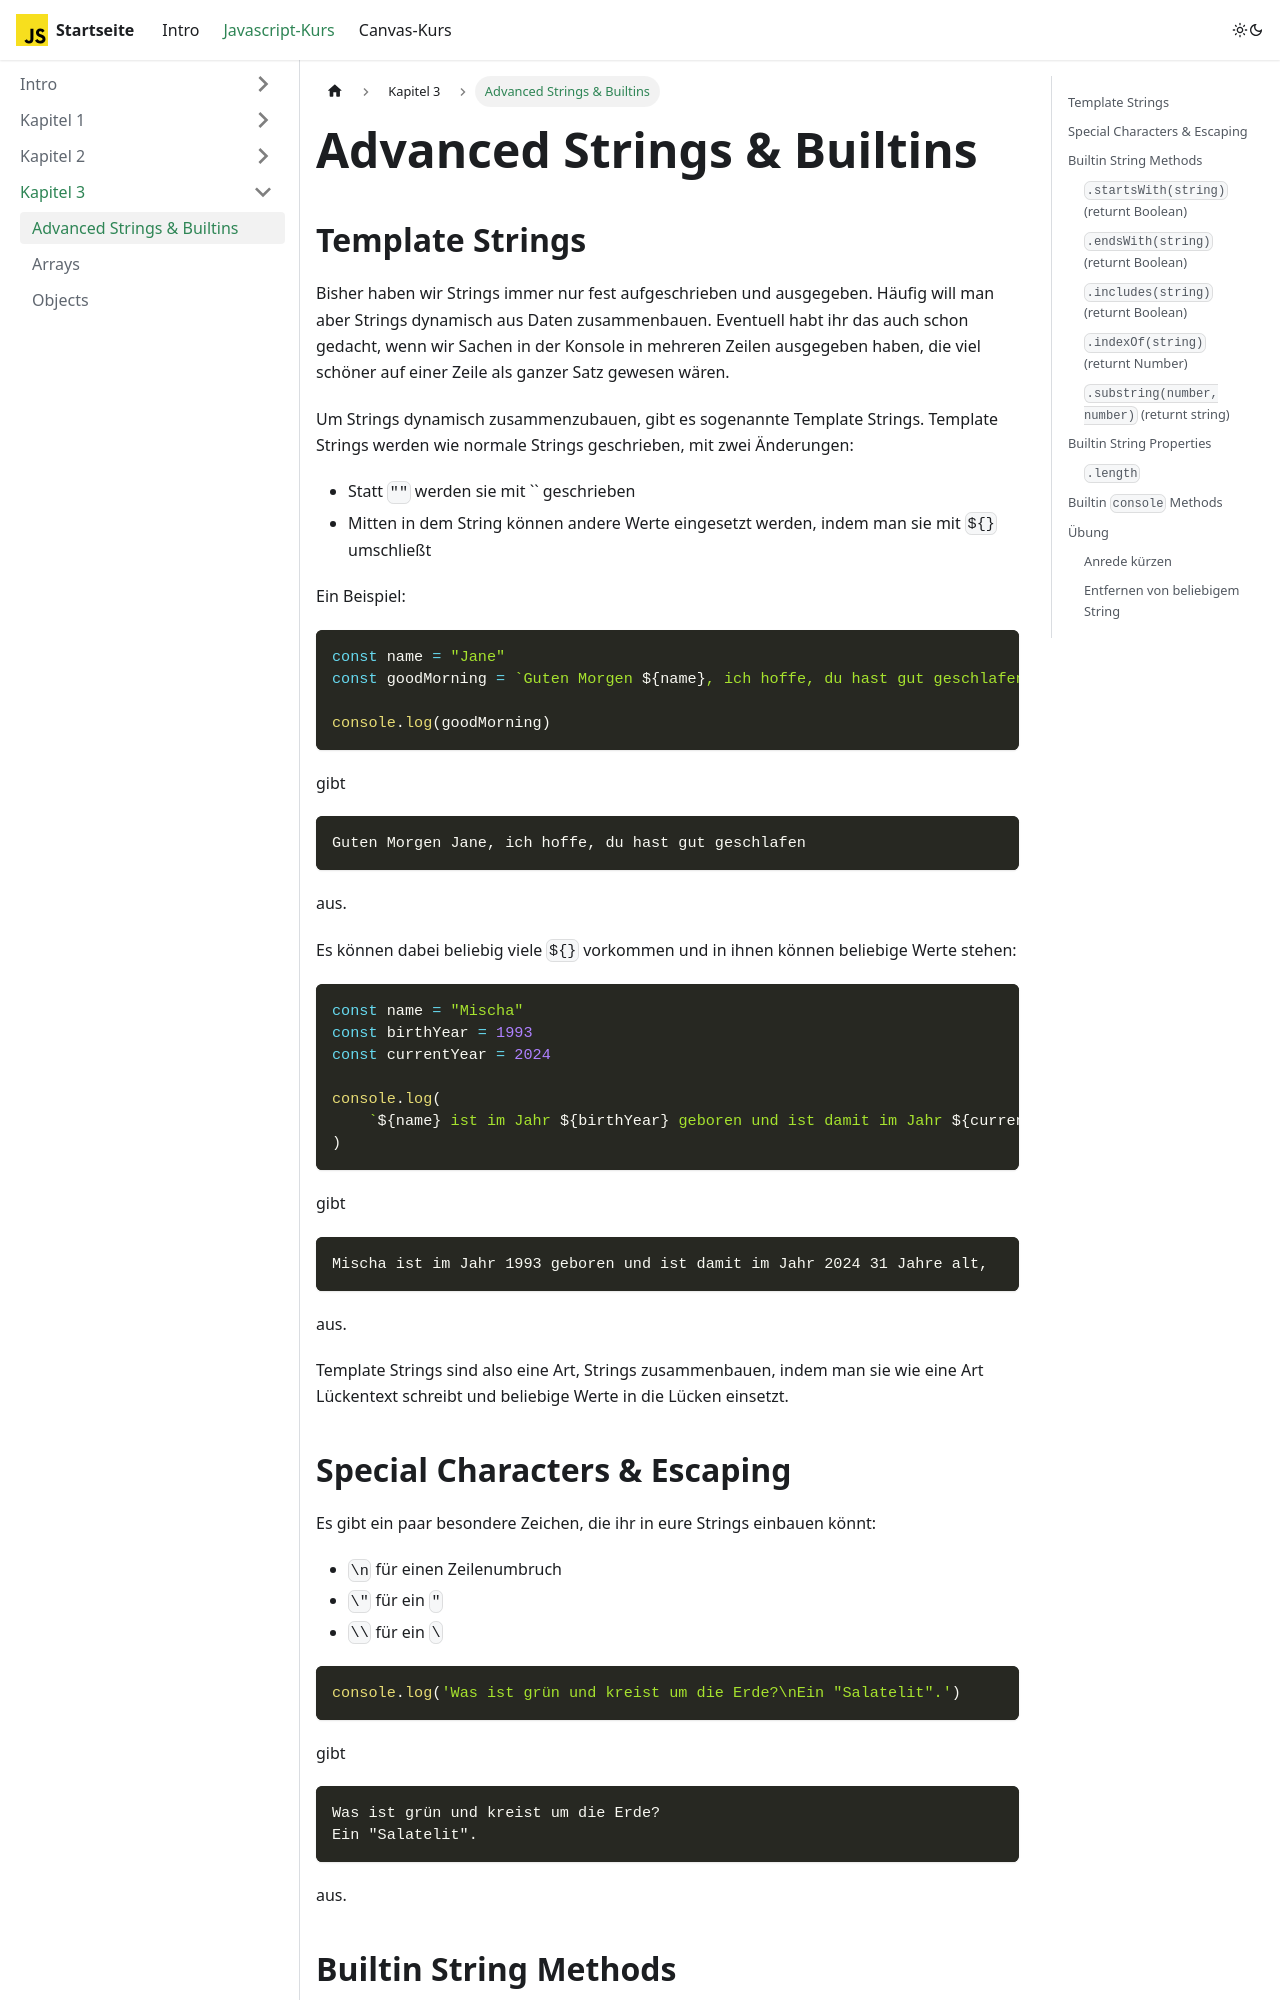

repository: info-hsaka/js-kurs · page: docs/js/part-three/builtins/index.html · generator: docusaurus

---
sidebar_position: 1
---

# Advanced Strings & Builtins

## Template Strings

Bisher haben wir Strings immer nur fest aufgeschrieben und ausgegeben. Häufig will man aber Strings dynamisch aus Daten zusammenbauen. Eventuell habt ihr das auch schon gedacht, wenn wir Sachen in der Konsole in mehreren Zeilen ausgegeben haben, die viel schöner auf einer Zeile als ganzer Satz gewesen wären.

Um Strings dynamisch zusammenzubauen, gibt es sogenannte Template Strings. Template Strings werden wie normale Strings geschrieben, mit zwei Änderungen:

-   Statt `""` werden sie mit `` geschrieben
-   Mitten in dem String können andere Werte eingesetzt werden, indem man sie mit `${}` umschließt

Ein Beispiel:

```js
const name = "Jane"
const goodMorning = `Guten Morgen ${name}, ich hoffe, du hast gut geschlafen`

console.log(goodMorning)
```

gibt

```
Guten Morgen Jane, ich hoffe, du hast gut geschlafen
```

aus.

Es können dabei beliebig viele `${}` vorkommen und in ihnen können beliebige Werte stehen:

```js
const name = "Mischa"
const birthYear = 1993
const currentYear = 2024

console.log(
    `${name} ist im Jahr ${birthYear} geboren und ist damit im Jahr ${currentYear} ${currentYear - birthYear} Jahre alt`,
)
```

gibt

```
Mischa ist im Jahr 1993 geboren und ist damit im Jahr 2024 31 Jahre alt,
```

aus.

Template Strings sind also eine Art, Strings zusammenbauen, indem man sie wie eine Art Lückentext schreibt und beliebige Werte in die Lücken einsetzt.

## Special Characters & Escaping

Es gibt ein paar besondere Zeichen, die ihr in eure Strings einbauen könnt:

-   `\n` für einen Zeilenumbruch
-   `\"` für ein `"`
-   `\\` für ein `\`

```js
console.log('Was ist grün und kreist um die Erde?\nEin "Salatelit".')
```

gibt

```
Was ist grün und kreist um die Erde?
Ein "Salatelit".
```

aus.
